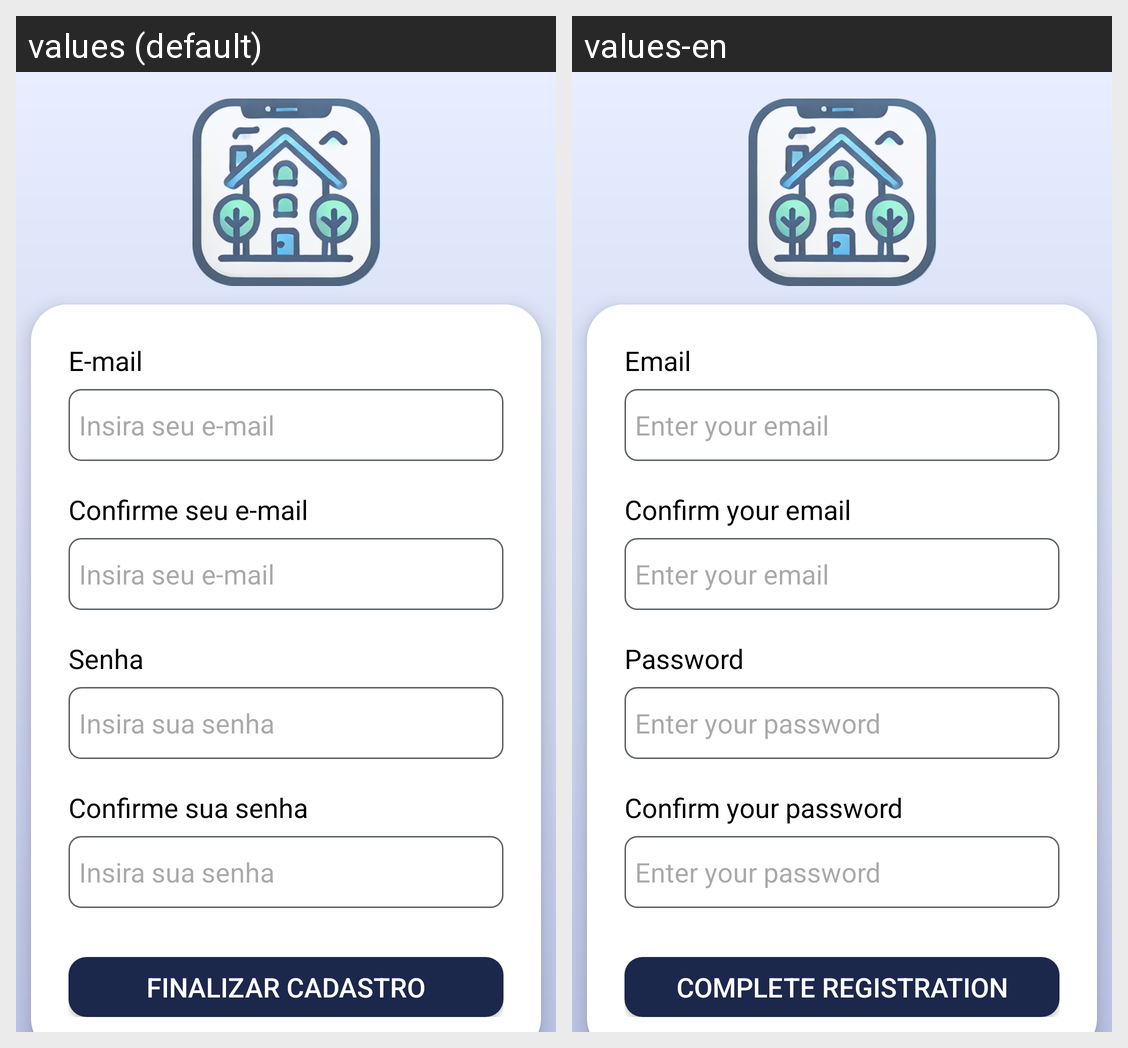

Here is an Android app screen in its default locale and in the app's own translations. Write out the translated-string differences for the strings that appear on this screen.
Android screen res/layout/fragment_signup3.xml rendered under 2 locales, left to right: values (default), values-en. Device: Nexus 5 (rendered at 1080×1920; each locale shown at half size, 540×960, under a caption strip naming it); theme Theme.RoomMate.
Strings drawn on this screen, with the default value and each locale's value (text and hints the layout hard-codes, and strings that could not be matched under every locale, appear in the picture but are not listed):

e_mail
  values: E-mail
  values-en: Email

email_hint
  values: Insira seu e-mail
  values-en: Enter your email

e_mail_confirm
  values: Confirme seu e-mail
  values-en: Confirm your email

password
  values: Senha
  values-en: Password

password_hint
  values: Insira sua senha
  values-en: Enter your password

password_confirm
  values: Confirme sua senha
  values-en: Confirm your password

finish_signup
  values: Finalizar Cadastro
  values-en: Complete Registration
